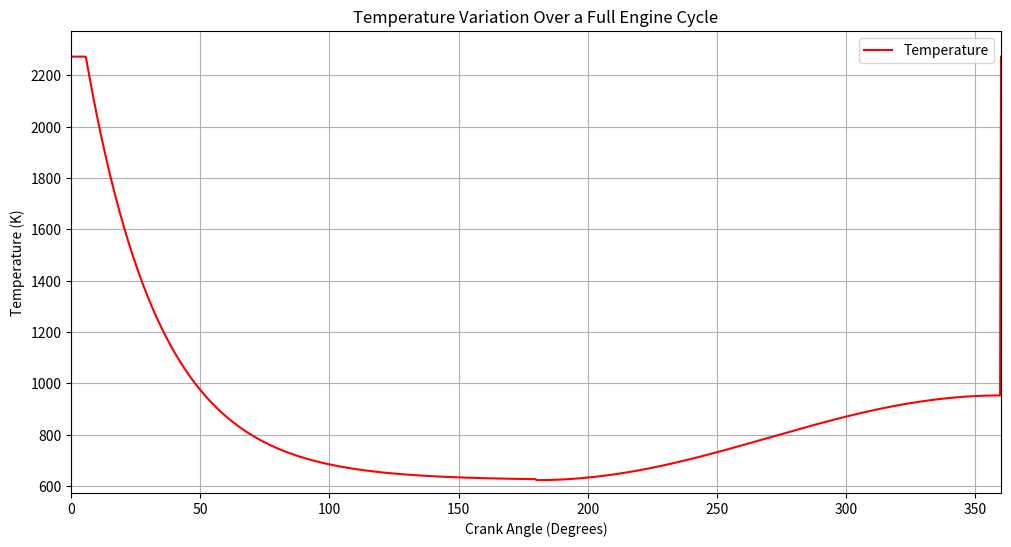

Here is the Python script that generated this plot:
import math
import numpy as np
import matplotlib.pyplot as plt

class GasSimulation:
    def __init__(self):
        self.t_max = 2273  # Maximum temperature at ignition (in Kelvin)
        self.t_min = 623   # Minimum temperature after expansion (in Kelvin)
        self.mol_max = 0.748
        self.mol_min = 0.594
        self.vol_max = 0.5
        self.vol_min = 1
        self.t_difference = self.t_max - self.t_min

    def get_temperature(self, theta):
        theta_mod = theta % (2 * math.pi)

        # 1) Near ignition (theta ~ 0 rad), temperature is briefly at max:
        if 0 <= theta_mod < 0.1:
            return self.t_max

        # 2) From theta=0.1 to theta=pi, exponentially decay from max to min:
        elif 0.1 <= theta_mod <= math.pi:
            k = 2  # Decay rate calculated for ~99% decay by theta=pi
            return self.t_min + (self.t_max - self.t_min) * math.exp(-k * (theta_mod - 0.1))

        # 3) From theta=pi to theta=2pi, stay near min but allow a small “compression” bump:
        else:
            fraction = (theta_mod - math.pi) / math.pi  # Goes 0→1 as theta goes pi→2pi
            amplitude = 0.1 * (self.t_max - self.t_min)  # 10% bump
            # Rises to ~20% bump at 2pi because: 1 - cos(pi*1) = 2
            return self.t_min + amplitude * (1 - math.cos(math.pi * fraction))

def main():
    # Instantiate the GasSimulation class
    sim = GasSimulation()

    # Generate theta values from 0 to 2pi radians
    num_points = 1000  # Number of points in the simulation
    thetas = np.linspace(0, 2 * math.pi, num_points)
    temperatures = [sim.get_temperature(theta) for theta in thetas]

    # Convert theta to degrees for better readability in the plot
    thetas_deg = np.degrees(thetas)

    # Plot the temperature vs. crank angle
    plt.figure(figsize=(12, 6))
    plt.plot(thetas_deg, temperatures, label='Temperature', color='red')
    plt.xlabel('Crank Angle (Degrees)')
    plt.ylabel('Temperature (K)')
    plt.title('Temperature Variation Over a Full Engine Cycle')
    plt.legend()
    plt.grid(True)
    plt.xlim(0, 360)
    plt.ylim(sim.t_min - 50, sim.t_max + 100)  # Adjust y-axis for better visibility
    plt.show()

if __name__ == "__main__":
    main()
